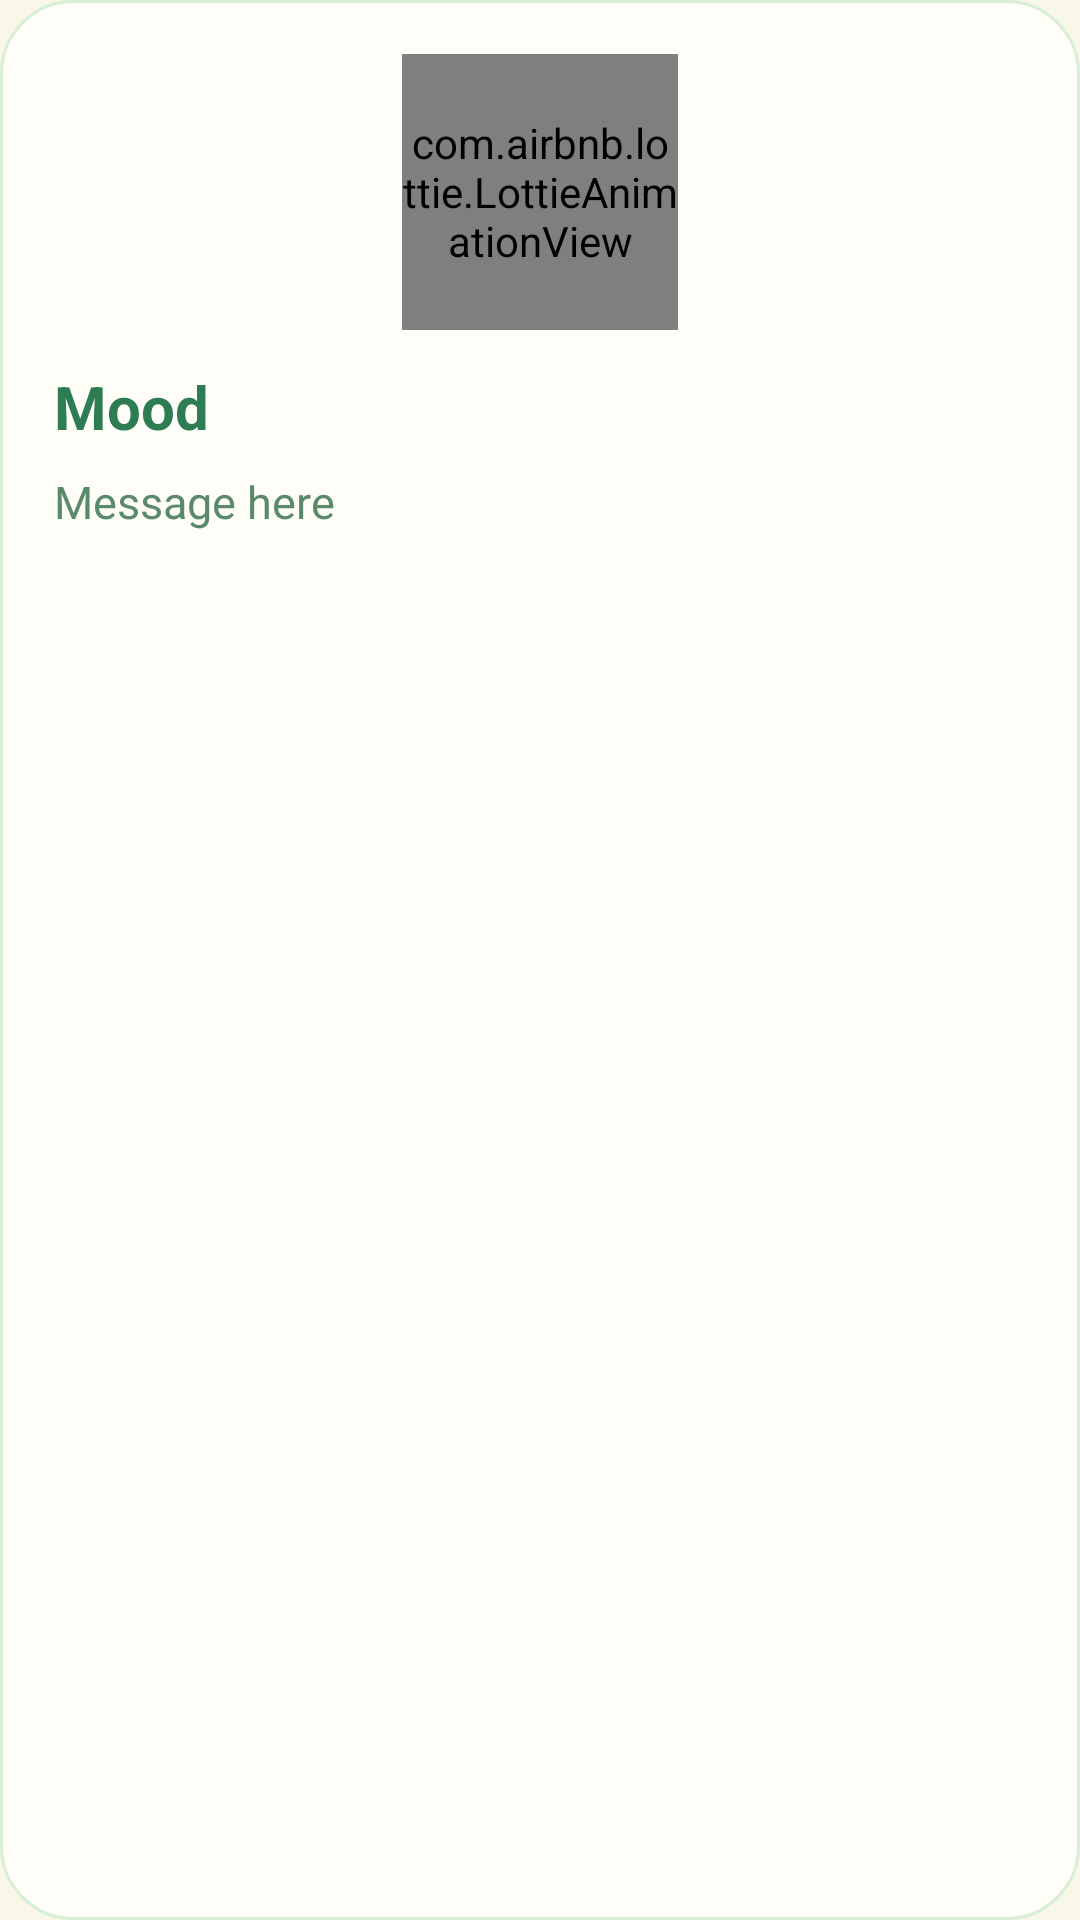

Produce the Android XML layout that renders to this screen, including the resource entries it uses.
<!-- AndroidManifest.xml: application theme Theme.HabitTracker -->
<!-- res/layout/dialog_mood_message.xml -->
<?xml version="1.0" encoding="utf-8"?>
<LinearLayout xmlns:android="http://schemas.android.com/apk/res/android"
    xmlns:app="http://schemas.android.com/apk/res-auto"
    android:layout_width="match_parent"
    android:layout_height="wrap_content"
    android:orientation="vertical"
    android:padding="18dp"
    android:background="@drawable/bg_mood_dialog">

    <com.airbnb.lottie.LottieAnimationView
        android:id="@+id/dialog_lottie"
        android:layout_width="92dp"
        android:layout_height="92dp"
        android:layout_gravity="center"
        app:lottie_rawRes="@raw/animal_anim"
        app:lottie_autoPlay="true"
        app:lottie_loop="true" />

    <TextView
        android:id="@+id/tv_dialog_title"
        android:layout_width="wrap_content"
        android:layout_height="wrap_content"
        android:layout_marginTop="12dp"
        android:text="Mood"
        android:textColor="#2E7D52"
        android:textSize="20sp"
        android:textStyle="bold" />

    <TextView
        android:id="@+id/tv_dialog_message"
        android:layout_width="wrap_content"
        android:layout_height="wrap_content"
        android:layout_marginTop="8dp"
        android:text="Message here"
        android:textColor="#5A8A6A"
        android:textSize="15sp"
        android:lineSpacingExtra="3dp" />
</LinearLayout>
<!-- resources referenced by this layout -->
<resources>
  <!-- drawable bg_mood_dialog (drawable) -->
  <?xml version="1.0" encoding="utf-8"?>
  <shape xmlns:android="http://schemas.android.com/apk/res/android">
      <solid android:color="#FFFDF8" />
      <corners android:radius="24dp" />
      <stroke
          android:width="1dp"
          android:color="#D8EED7" />
      <padding
          android:left="5dp"
          android:top="5dp"
          android:right="5dp"
          android:bottom="5dp" />
  </shape>
  <style name="Theme.HabitTracker" parent="Theme.MaterialComponents.Light.NoActionBar">
          <item name="colorPrimary">@color/dark_green</item>
          <item name="colorPrimaryVariant">@color/dark_green_light</item>
          <item name="colorSecondary">@color/moss_green</item>
          <item name="android:colorBackground">@color/surface_primary</item>
          <item name="colorSurface">@color/surface_card</item>
          <item name="android:textColorPrimary">@color/text_primary</item>
          <item name="android:textColorSecondary">@color/text_secondary</item>
          <item name="android:statusBarColor">@color/dark_green</item>
          <item name="android:navigationBarColor">@color/beige</item>
      </style>
  <color name="dark_green">#0A3323</color>
  <color name="dark_green_light">#1A5240</color>
  <color name="moss_green">#839958</color>
  <color name="surface_primary">#F9F7E8</color>
  <color name="surface_card">#FFFFFF</color>
  <color name="text_primary">#0A3323</color>
  <color name="text_secondary">#4A6855</color>
  <color name="beige">#F7F4D5</color>
</resources>
